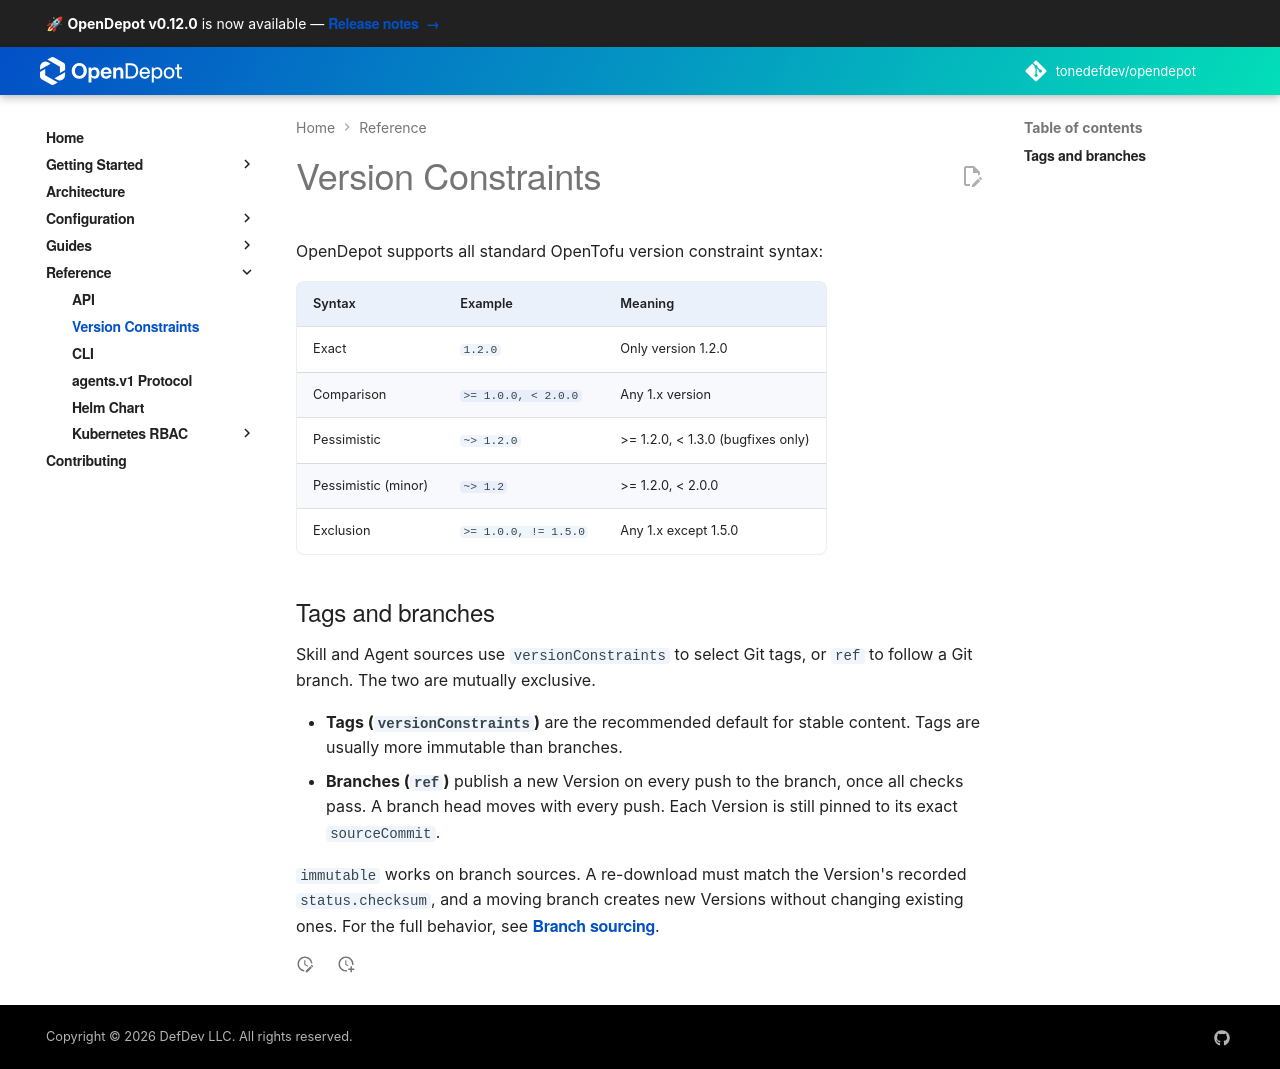

repository: tonedefdev/opendepot · page: docs/reference/version-constraints/index.html · generator: mkdocs

---
tags:
  - reference
  - version-constraints
---

# Version Constraints

OpenDepot supports all standard OpenTofu version constraint syntax:

| Syntax | Example | Meaning |
|--------|---------|---------|
| Exact | `1.2.0` | Only version 1.2.0 |
| Comparison | `>= 1.0.0, < 2.0.0` | Any 1.x version |
| Pessimistic | `~> 1.2.0` | >= 1.2.0, < 1.3.0 (bugfixes only) |
| Pessimistic (minor) | `~> 1.2` | >= 1.2.0, < 2.0.0 |
| Exclusion | `>= 1.0.0, != 1.5.0` | Any 1.x except 1.5.0 |
